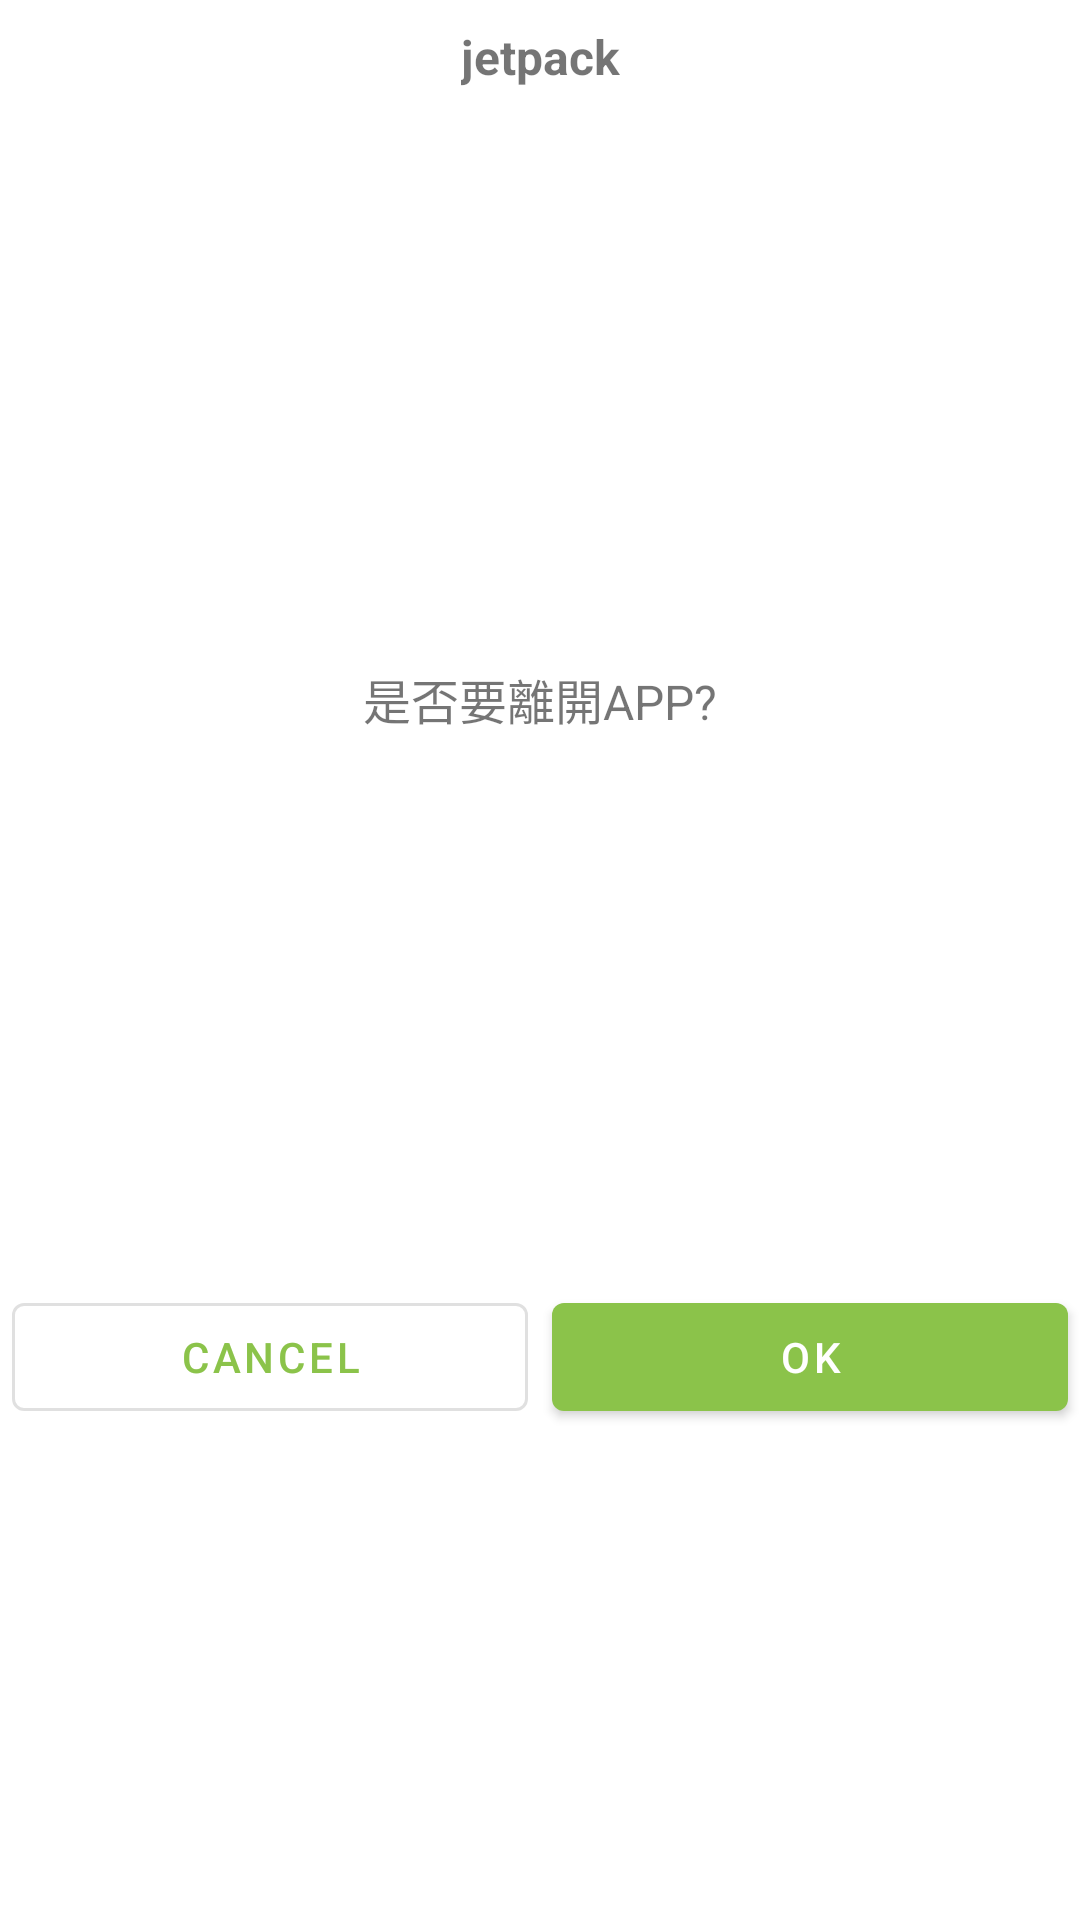

Here is an Android app screen rendered from its layout file. Give the layout XML and the strings, colors and styles it references.
<!-- AndroidManifest.xml: application theme Theme.HappyShopping -->
<!-- res/layout/dialog_message.xml -->
<?xml version="1.0" encoding="utf-8"?>
<androidx.constraintlayout.widget.ConstraintLayout xmlns:android="http://schemas.android.com/apk/res/android"
    xmlns:app="http://schemas.android.com/apk/res-auto"
    xmlns:tools="http://schemas.android.com/tools"
    android:layout_width="match_parent"
    android:layout_height="wrap_content">

    <TextView
        android:id="@+id/dialog_title"
        android:layout_width="wrap_content"
        android:layout_height="wrap_content"
        android:layout_marginTop="8dp"
        android:text="@string/app_name"
        android:textSize="16sp"
        android:textStyle="bold"
        app:layout_constraintEnd_toEndOf="parent"
        app:layout_constraintStart_toStartOf="parent"
        app:layout_constraintTop_toTopOf="parent" />

    <TextView
        android:id="@+id/dialog_message"
        android:layout_width="wrap_content"
        android:layout_height="wrap_content"
        android:layout_marginTop="32dp"
        android:layout_marginBottom="24dp"
        android:text="@string/dialog_message_exit"
        android:textSize="16sp"
        app:layout_constraintBottom_toTopOf="@+id/dialog_ok"
        app:layout_constraintEnd_toEndOf="parent"
        app:layout_constraintStart_toStartOf="parent"
        app:layout_constraintTop_toBottomOf="@+id/dialog_title" />

    <com.google.android.material.button.MaterialButton
        android:id="@+id/dialog_ok"
        android:layout_width="0dp"
        android:layout_height="wrap_content"
        android:layout_marginStart="4dp"
        android:layout_marginEnd="4dp"
        android:layout_marginBottom="4dp"
        android:text="@android:string/ok"
        app:layout_constraintBottom_toBottomOf="parent"
        app:layout_constraintEnd_toEndOf="parent"
        app:layout_constraintStart_toEndOf="@+id/dialog_cancel"
        app:layout_constraintTop_toBottomOf="@+id/dialog_message"
        tools:ignore="TextContrastCheck" />

    <com.google.android.material.button.MaterialButton
        android:id="@+id/dialog_cancel"
        style="@style/Widget.MaterialComponents.Button.OutlinedButton"
        android:layout_width="0dp"
        android:layout_height="wrap_content"
        android:layout_marginStart="4dp"
        android:layout_marginEnd="4dp"
        android:text="@android:string/cancel"
        app:layout_constraintEnd_toStartOf="@+id/dialog_ok"
        app:layout_constraintHorizontal_chainStyle="packed"
        app:layout_constraintStart_toStartOf="parent"
        app:layout_constraintTop_toTopOf="@+id/dialog_ok"
        tools:ignore="TextContrastCheck" />
</androidx.constraintlayout.widget.ConstraintLayout>
<!-- resources referenced by this layout -->
<resources>
  <string name="app_name">jetpack</string>
  <string name="dialog_message_exit">是否要離開APP?</string>
  <style name="Theme.HappyShopping" parent="Theme.MaterialComponents.DayNight.NoActionBar">
          
          <item name="colorPrimary">@color/primary</item>
          <item name="colorPrimaryVariant">@color/primary_dark</item>
          <item name="colorOnPrimary">@color/white</item>
          
          <item name="colorSecondary">@color/accent</item>
          <item name="colorSecondaryVariant">@color/primary_dark</item>
          <item name="colorOnSecondary">@color/black</item>
          
          <item name="android:statusBarColor" tools:targetApi="l">?attr/colorPrimaryVariant</item>
          
      </style>
  <color name="primary">#8bc34a</color>
  <color name="primary_dark">#00796b</color>
  <color name="white">#FFFFFFFF</color>
  <color name="accent">#5af158</color>
  <color name="black">#FF000000</color>
</resources>
